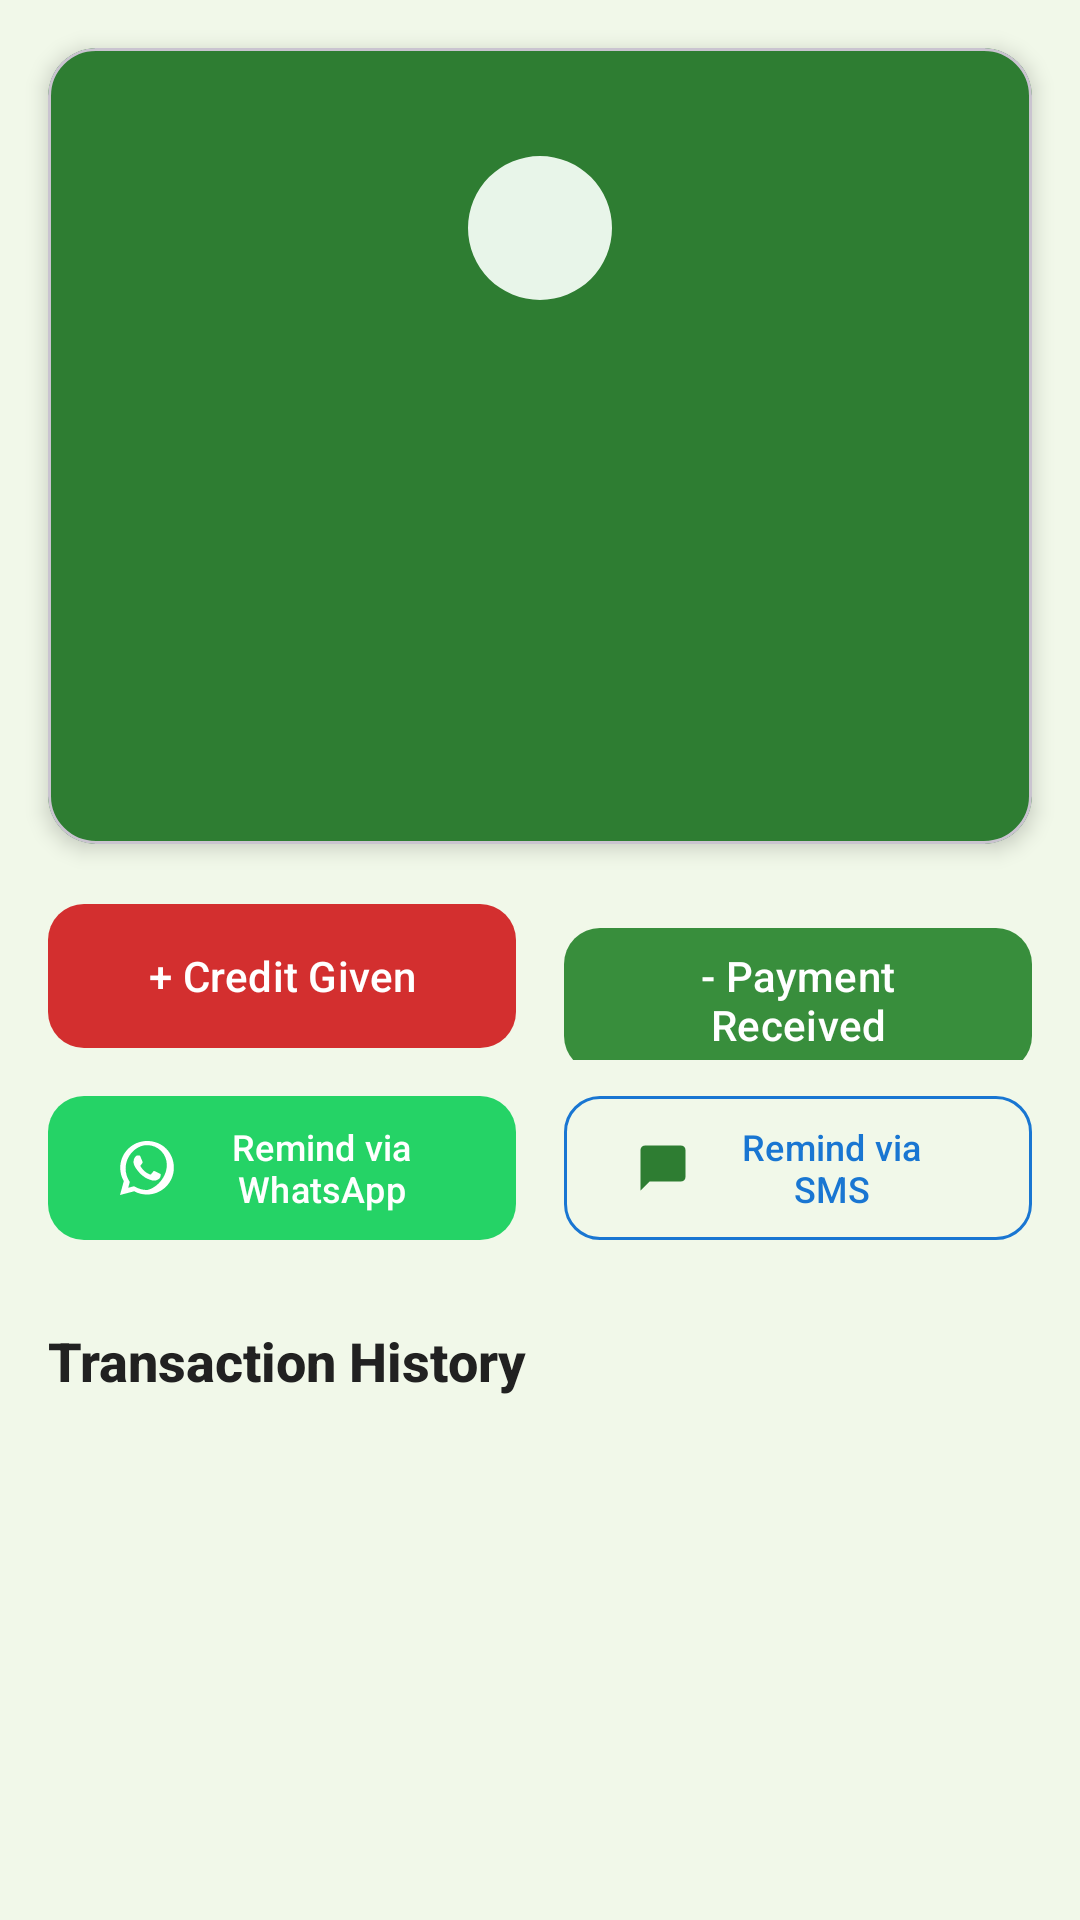

Write the Android layout XML for this screen, with the resource values it uses.
<!-- AndroidManifest.xml: application theme Theme.GramaKhata -->
<!-- res/layout/fragment_customer_detail.xml -->
<?xml version="1.0" encoding="utf-8"?>
<androidx.constraintlayout.widget.ConstraintLayout xmlns:android="http://schemas.android.com/apk/res/android"
    xmlns:app="http://schemas.android.com/apk/res-auto"
    xmlns:tools="http://schemas.android.com/tools"
    android:layout_width="match_parent"
    android:layout_height="match_parent"
    android:background="@color/background">

    
    <com.google.android.material.card.MaterialCardView
        android:id="@+id/cardCustomerHeader"
        android:layout_width="0dp"
        android:layout_height="wrap_content"
        android:layout_margin="@dimen/spacing_md"
        app:cardCornerRadius="@dimen/card_radius"
        app:cardElevation="@dimen/card_elevation"
        app:cardBackgroundColor="@color/primary"
        app:layout_constraintTop_toTopOf="parent"
        app:layout_constraintStart_toStartOf="parent"
        app:layout_constraintEnd_toEndOf="parent">

        <LinearLayout
            android:layout_width="match_parent"
            android:layout_height="wrap_content"
            android:orientation="vertical"
            android:padding="@dimen/spacing_lg"
            android:gravity="center">

            
            <com.google.android.material.imageview.ShapeableImageView
                android:id="@+id/ivAvatar"
                android:layout_width="72dp"
                android:layout_height="72dp"
                android:scaleType="centerCrop"
                android:src="@drawable/ic_person"
                android:background="@drawable/bg_avatar_circle"
                android:padding="12dp"
                app:shapeAppearanceOverlay="@style/ShapeAppearance.Material3.Corner.Full" />

            
            <TextView
                android:id="@+id/tvName"
                android:layout_width="wrap_content"
                android:layout_height="wrap_content"
                android:textColor="@color/text_on_dark"
                android:textSize="@dimen/text_title"
                android:textStyle="bold"
                android:layout_marginTop="@dimen/spacing_sm"
                tools:text="Ramesh Kumar" />

            
            <TextView
                android:id="@+id/tvPhone"
                android:layout_width="wrap_content"
                android:layout_height="wrap_content"
                android:textColor="#B2FFFFFF"
                android:textSize="@dimen/text_body"
                android:layout_marginTop="@dimen/spacing_xs"
                tools:text="98765 43210" />

            
            <TextView
                android:id="@+id/tvBalanceLabel"
                android:layout_width="wrap_content"
                android:layout_height="wrap_content"
                android:textColor="#80FFFFFF"
                android:textSize="@dimen/text_caption"
                android:layout_marginTop="@dimen/spacing_md"
                tools:text="You will get" />

            <TextView
                android:id="@+id/tvNetBalance"
                android:layout_width="wrap_content"
                android:layout_height="wrap_content"
                android:textColor="@color/text_on_dark"
                android:textSize="@dimen/text_amount_large"
                android:textStyle="bold"
                android:layout_marginTop="@dimen/spacing_xs"
                tools:text="₹ 2,450" />
        </LinearLayout>
    </com.google.android.material.card.MaterialCardView>

    
    <LinearLayout
        android:id="@+id/actionButtons"
        android:layout_width="0dp"
        android:layout_height="wrap_content"
        android:orientation="horizontal"
        android:layout_marginHorizontal="@dimen/spacing_md"
        android:layout_marginTop="@dimen/spacing_md"
        app:layout_constraintTop_toBottomOf="@id/cardCustomerHeader"
        app:layout_constraintStart_toStartOf="parent"
        app:layout_constraintEnd_toEndOf="parent">

        
        <com.google.android.material.button.MaterialButton
            android:id="@+id/btnCredit"
            android:layout_width="0dp"
            android:layout_height="@dimen/button_height"
            android:layout_weight="1"
            android:text="@string/txn_credit"
            android:textAllCaps="false"
            android:textSize="14sp"
            app:backgroundTint="@color/credit_red"
            app:cornerRadius="@dimen/button_radius"
            android:layout_marginEnd="@dimen/spacing_sm" />

        
        <com.google.android.material.button.MaterialButton
            android:id="@+id/btnPayment"
            android:layout_width="0dp"
            android:layout_height="@dimen/button_height"
            android:layout_weight="1"
            android:text="@string/txn_payment"
            android:textAllCaps="false"
            android:textSize="14sp"
            app:backgroundTint="@color/payment_green"
            app:cornerRadius="@dimen/button_radius"
            android:layout_marginStart="@dimen/spacing_sm" />
    </LinearLayout>

    
    <LinearLayout
        android:id="@+id/reminderButtons"
        android:layout_width="0dp"
        android:layout_height="wrap_content"
        android:orientation="horizontal"
        android:layout_marginHorizontal="@dimen/spacing_md"
        android:layout_marginTop="@dimen/spacing_sm"
        app:layout_constraintTop_toBottomOf="@id/actionButtons"
        app:layout_constraintStart_toStartOf="parent"
        app:layout_constraintEnd_toEndOf="parent">

        
        <com.google.android.material.button.MaterialButton
            android:id="@+id/btnWhatsApp"
            android:layout_width="0dp"
            android:layout_height="@dimen/button_height"
            android:layout_weight="1"
            android:text="@string/remind_whatsapp"
            android:textAllCaps="false"
            android:textSize="12sp"
            app:icon="@drawable/ic_whatsapp"
            app:backgroundTint="@color/whatsapp_green"
            app:cornerRadius="@dimen/button_radius"
            android:layout_marginEnd="@dimen/spacing_sm" />

        
        <com.google.android.material.button.MaterialButton
            android:id="@+id/btnSMS"
            android:layout_width="0dp"
            android:layout_height="@dimen/button_height"
            android:layout_weight="1"
            android:text="@string/remind_sms"
            android:textAllCaps="false"
            android:textSize="12sp"
            app:icon="@drawable/ic_sms"
            style="@style/GramaKhata.Button.SMS"
            android:layout_marginStart="@dimen/spacing_sm" />
    </LinearLayout>

    
    <TextView
        android:id="@+id/tvHistoryLabel"
        android:layout_width="0dp"
        android:layout_height="wrap_content"
        android:layout_marginHorizontal="@dimen/spacing_md"
        android:layout_marginTop="@dimen/spacing_lg"
        android:text="@string/txn_history_title"
        android:textColor="@color/text_primary"
        android:textSize="@dimen/text_subtitle"
        android:textStyle="bold"
        app:layout_constraintTop_toBottomOf="@id/reminderButtons"
        app:layout_constraintStart_toStartOf="parent"
        app:layout_constraintEnd_toEndOf="parent" />

    
    <androidx.recyclerview.widget.RecyclerView
        android:id="@+id/rvTransactions"
        android:layout_width="0dp"
        android:layout_height="0dp"
        android:layout_marginTop="@dimen/spacing_sm"
        android:clipToPadding="false"
        android:paddingBottom="@dimen/spacing_md"
        app:layoutManager="androidx.recyclerview.widget.LinearLayoutManager"
        app:layout_constraintTop_toBottomOf="@id/tvHistoryLabel"
        app:layout_constraintBottom_toBottomOf="parent"
        app:layout_constraintStart_toStartOf="parent"
        app:layout_constraintEnd_toEndOf="parent"
        tools:listitem="@layout/item_transaction" />

    
    <TextView
        android:id="@+id/tvNoTransactions"
        android:layout_width="wrap_content"
        android:layout_height="wrap_content"
        android:text="@string/txn_no_history"
        android:textColor="@color/text_secondary"
        android:textSize="@dimen/text_body"
        android:visibility="gone"
        app:layout_constraintTop_toBottomOf="@id/tvHistoryLabel"
        app:layout_constraintBottom_toBottomOf="parent"
        app:layout_constraintStart_toStartOf="parent"
        app:layout_constraintEnd_toEndOf="parent" />

</androidx.constraintlayout.widget.ConstraintLayout>
<!-- res/layout/item_transaction.xml (included above) -->
<?xml version="1.0" encoding="utf-8"?>
<com.google.android.material.card.MaterialCardView xmlns:android="http://schemas.android.com/apk/res/android"
    xmlns:app="http://schemas.android.com/apk/res-auto"
    xmlns:tools="http://schemas.android.com/tools"
    android:layout_width="match_parent"
    android:layout_height="wrap_content"
    android:layout_marginHorizontal="@dimen/spacing_md"
    android:layout_marginVertical="@dimen/spacing_xs"
    app:cardCornerRadius="12dp"
    app:cardElevation="1dp"
    app:cardBackgroundColor="@color/card_background">

    <androidx.constraintlayout.widget.ConstraintLayout
        android:layout_width="match_parent"
        android:layout_height="wrap_content"
        android:padding="@dimen/spacing_md">

        
        <TextView
            android:id="@+id/tvType"
            android:layout_width="wrap_content"
            android:layout_height="wrap_content"
            android:paddingHorizontal="@dimen/spacing_sm"
            android:paddingVertical="@dimen/spacing_xs"
            android:textSize="@dimen/text_caption"
            android:textStyle="bold"
            app:layout_constraintStart_toStartOf="parent"
            app:layout_constraintTop_toTopOf="parent"
            tools:text="CREDIT"
            tools:background="@drawable/bg_credit_badge"
            tools:textColor="@color/credit_red" />

        
        <TextView
            android:id="@+id/tvDate"
            android:layout_width="wrap_content"
            android:layout_height="wrap_content"
            android:textColor="@color/text_secondary"
            android:textSize="@dimen/text_caption"
            app:layout_constraintEnd_toEndOf="parent"
            app:layout_constraintTop_toTopOf="parent"
            tools:text="03 May 2026, 2:30 PM" />

        
        <TextView
            android:id="@+id/tvNote"
            android:layout_width="0dp"
            android:layout_height="wrap_content"
            android:layout_marginTop="@dimen/spacing_sm"
            android:textColor="@color/text_secondary"
            android:textSize="@dimen/text_body"
            android:maxLines="2"
            android:ellipsize="end"
            app:layout_constraintStart_toStartOf="parent"
            app:layout_constraintEnd_toStartOf="@id/tvAmount"
            app:layout_constraintTop_toBottomOf="@id/tvType"
            tools:text="Rice 5kg, Dal 2kg" />

        
        <TextView
            android:id="@+id/tvAmount"
            android:layout_width="wrap_content"
            android:layout_height="wrap_content"
            android:textSize="@dimen/text_subtitle"
            android:textStyle="bold"
            app:layout_constraintEnd_toEndOf="parent"
            app:layout_constraintTop_toBottomOf="@id/tvDate"
            app:layout_constraintBottom_toBottomOf="parent"
            tools:text="₹ 450"
            tools:textColor="@color/credit_red" />

    </androidx.constraintlayout.widget.ConstraintLayout>

</com.google.android.material.card.MaterialCardView>
<!-- resources referenced by this layout -->
<resources>
  <color name="background">#FFF1F8E9</color>
  <color name="card_background">#FFFFFFFF</color>
  <color name="credit_red">#FFD32F2F</color>
  <color name="payment_green">#FF388E3C</color>
  <color name="primary">#FF2E7D32</color>
  <color name="text_on_dark">#FFFFFFFF</color>
  <color name="text_primary">#FF212121</color>
  <color name="text_secondary">#FF757575</color>
  <color name="whatsapp_green">#FF25D366</color>
  <dimen name="button_height">56dp</dimen>
  <dimen name="button_radius">12dp</dimen>
  <dimen name="card_elevation">4dp</dimen>
  <dimen name="card_radius">16dp</dimen>
  <dimen name="spacing_lg">24dp</dimen>
  <dimen name="spacing_md">16dp</dimen>
  <dimen name="spacing_sm">8dp</dimen>
  <dimen name="spacing_xs">4dp</dimen>
  <dimen name="text_amount_large">32sp</dimen>
  <dimen name="text_body">16sp</dimen>
  <dimen name="text_caption">12sp</dimen>
  <dimen name="text_subtitle">18sp</dimen>
  <dimen name="text_title">24sp</dimen>
  <!-- drawable bg_avatar_circle (drawable) -->
  <?xml version="1.0" encoding="utf-8"?>
  <shape xmlns:android="http://schemas.android.com/apk/res/android"
      android:shape="oval">
      <solid android:color="#FFE8F5E9" />
      <size android:width="56dp" android:height="56dp" />
  </shape>
  <!-- drawable ic_sms (drawable) -->
  <?xml version="1.0" encoding="utf-8"?>
  <vector xmlns:android="http://schemas.android.com/apk/res/android"
      android:width="24dp"
      android:height="24dp"
      android:viewportWidth="24"
      android:viewportHeight="24">
      <path
          android:fillColor="#1976D2"
          android:pathData="M20,2H4C2.9,2 2,2.9 2,4v18l4,-4h14c1.1,0 2,-0.9 2,-2V4C22,2.9 21.1,2 20,2z" />
  </vector>
  <string name="remind_sms">Remind via SMS</string>
  <string name="remind_whatsapp">Remind via WhatsApp</string>
  <string name="txn_credit">+ Credit Given</string>
  <string name="txn_history_title">Transaction History</string>
  <string name="txn_no_history">No transactions yet.</string>
  <string name="txn_payment">- Payment Received</string>
  <style name="GramaKhata.Button.SMS" parent="Widget.Material3.Button.OutlinedButton">
          <item name="strokeColor">@color/sms_blue</item>
          <item name="android:textColor">@color/sms_blue</item>
          <item name="android:minHeight">@dimen/button_height</item>
          <item name="cornerRadius">@dimen/button_radius</item>
          <item name="android:textAllCaps">false</item>
      </style>
  <style name="Theme.GramaKhata" parent="Theme.Material3.Light.NoActionBar">
          <item name="colorPrimary">@color/primary</item>
          <item name="colorPrimaryDark">@color/primary_dark</item>
          <item name="colorOnPrimary">@color/on_primary</item>
          <item name="colorSecondary">@color/secondary</item>
          <item name="colorOnSecondary">@color/on_secondary</item>
          <item name="android:colorBackground">@color/background</item>
          <item name="colorSurface">@color/surface</item>
          <item name="colorOnSurface">@color/on_surface</item>
          <item name="android:statusBarColor">@color/status_bar</item>
          <item name="android:navigationBarColor">@color/primary_dark</item>
          <item name="android:fontFamily">sans-serif-medium</item>
      </style>
  <color name="sms_blue">#FF1976D2</color>
  <color name="primary_dark">#FF1B5E20</color>
  <color name="on_primary">#FFFFFFFF</color>
  <color name="secondary">#FFFF8F00</color>
  <color name="on_secondary">#FF000000</color>
  <color name="surface">#FFFFFFFF</color>
  <color name="on_surface">#FF1B1B1B</color>
  <color name="status_bar">#FF1B5E20</color>
</resources>
